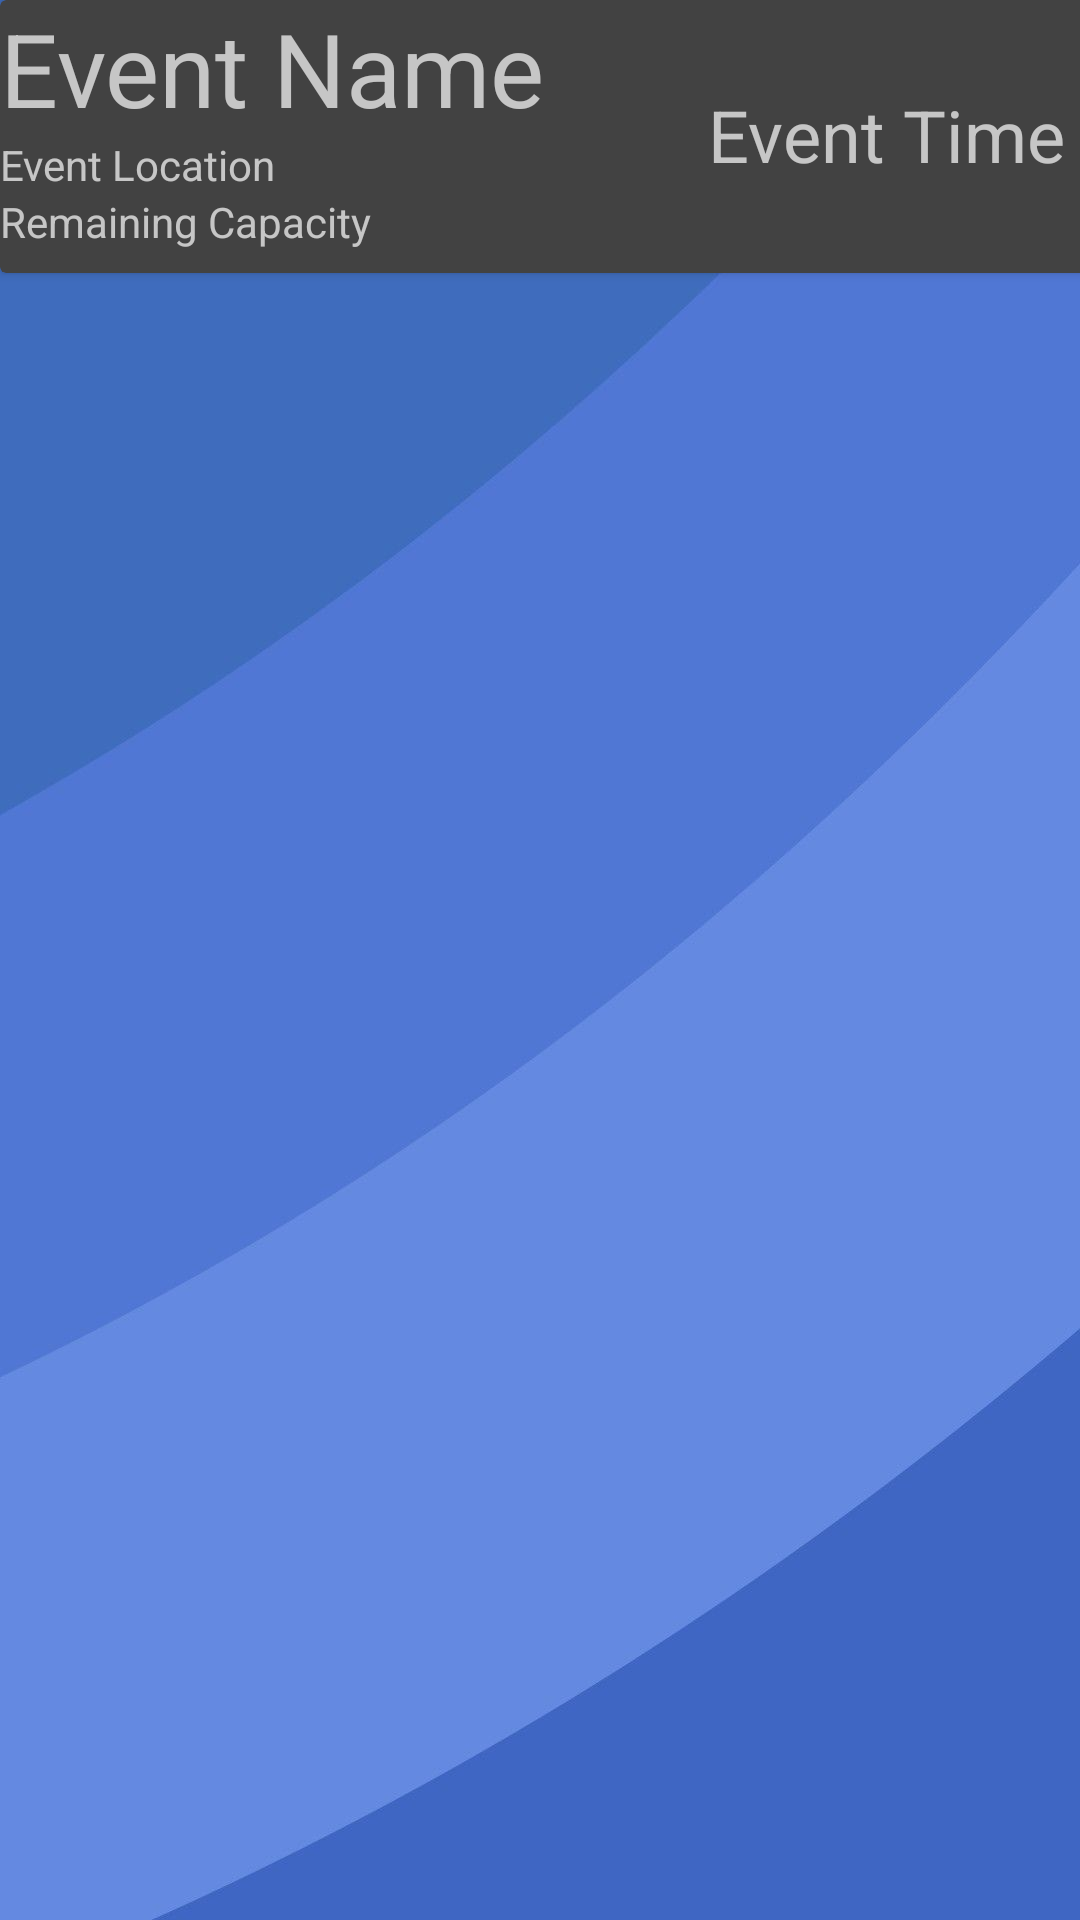

Reconstruct the res/layout file that produces this screen, plus the resources it refers to.
<!-- AndroidManifest.xml: application theme Theme.IBCompSciIA -->
<!-- res/layout/recycler_row_view.xml -->
<?xml version="1.0" encoding="utf-8"?>
<androidx.constraintlayout.widget.ConstraintLayout xmlns:android="http://schemas.android.com/apk/res/android"
    xmlns:app="http://schemas.android.com/apk/res-auto"
    xmlns:tools="http://schemas.android.com/tools"
    android:layout_width="match_parent"
    android:background="@drawable/background"
    android:layout_height="85dp">

    <androidx.cardview.widget.CardView
        android:layout_width="411dp"
        android:layout_height="91dp"
        app:layout_constraintEnd_toEndOf="parent"
        app:layout_constraintHorizontal_bias="0.0"
        app:layout_constraintStart_toStartOf="parent"
        app:layout_constraintTop_toTopOf="parent"
        app:layout_constraintVertical_bias="0.0"
        android:background="@drawable/half_white_background">

        <androidx.constraintlayout.widget.ConstraintLayout
            android:layout_width="match_parent"
            android:layout_height="match_parent"
            android:outlineAmbientShadowColor="#FFFFFF"
            app:layout_constraintBottom_toBottomOf="parent"
            app:layout_constraintEnd_toEndOf="parent"
            app:layout_constraintHorizontal_bias="0.5"
            app:layout_constraintStart_toStartOf="parent"
            app:layout_constraintTop_toTopOf="parent">

            <TextView
                android:id="@+id/eventNameTextView"
                android:layout_width="wrap_content"
                android:layout_height="wrap_content"
                android:text="Event Name"
                android:textSize="34sp"
                app:layout_constraintBottom_toTopOf="@+id/eventStartTextView"
                app:layout_constraintEnd_toEndOf="parent"
                app:layout_constraintHorizontal_bias="0.0"
                app:layout_constraintStart_toStartOf="parent"
                app:layout_constraintTop_toTopOf="parent"
                app:layout_constraintVertical_bias="0.0" />

            <TextView
                android:id="@+id/eventLocationTextView"
                android:layout_width="wrap_content"
                android:layout_height="wrap_content"
                android:text="Event Location"
                app:layout_constraintBottom_toBottomOf="parent"
                app:layout_constraintEnd_toEndOf="parent"
                app:layout_constraintHorizontal_bias="0.0"
                app:layout_constraintStart_toStartOf="parent"
                app:layout_constraintTop_toBottomOf="@+id/eventNameTextView"
                app:layout_constraintVertical_bias="0.0" />

            <TextView
                android:id="@+id/eventStartTextView"
                android:layout_width="wrap_content"
                android:layout_height="wrap_content"
                android:text="Event Time"
                android:textSize="24sp"
                app:layout_constraintBottom_toBottomOf="parent"
                app:layout_constraintEnd_toEndOf="parent"
                app:layout_constraintHorizontal_bias="0.808"
                app:layout_constraintStart_toStartOf="parent"
                app:layout_constraintTop_toTopOf="parent"
                app:layout_constraintVertical_bias="0.491" />

            <TextView
                android:id="@+id/eventCapacityTextView"
                android:layout_width="wrap_content"
                android:layout_height="wrap_content"
                android:layout_marginBottom="8dp"
                android:text="Remaining Capacity"
                app:layout_constraintBottom_toBottomOf="parent"
                app:layout_constraintEnd_toEndOf="parent"
                app:layout_constraintHorizontal_bias="0.0"
                app:layout_constraintStart_toStartOf="parent"
                app:layout_constraintTop_toBottomOf="@+id/eventLocationTextView"
                app:layout_constraintVertical_bias="0.0" />

        </androidx.constraintlayout.widget.ConstraintLayout>
    </androidx.cardview.widget.CardView>

</androidx.constraintlayout.widget.ConstraintLayout>
<!-- resources referenced by this layout -->
<resources>
  <!-- drawable background: jpg bitmap (drawable-v24, 21265 bytes) -->
  <style name="Theme.IBCompSciIA" parent="Theme.AppCompat.NoActionBar">
          
          <item name="colorPrimary">@color/purple_500</item>
          <item name="colorPrimaryVariant">@color/purple_700</item>
          <item name="colorOnPrimary">@color/white</item>
          
          <item name="colorSecondary">@color/teal_200</item>
          <item name="colorSecondaryVariant">@color/teal_700</item>
          <item name="colorOnSecondary">@color/black</item>
          
          <item name="android:statusBarColor" tools:targetApi="l">?attr/colorPrimaryVariant</item>
          
      </style>
  <!-- not gathered from this repository: default colours our renderer supplied (Android Studio template values) -->
  <color name="purple_500">#FF6200EE</color>
  <color name="purple_700">#FF3700B3</color>
  <color name="teal_200">#FF03DAC5</color>
  <color name="teal_700">#FF018786</color>
  <color name="black">#FF000000</color>
  <color name="white">#FFFFFFFF</color>
</resources>
